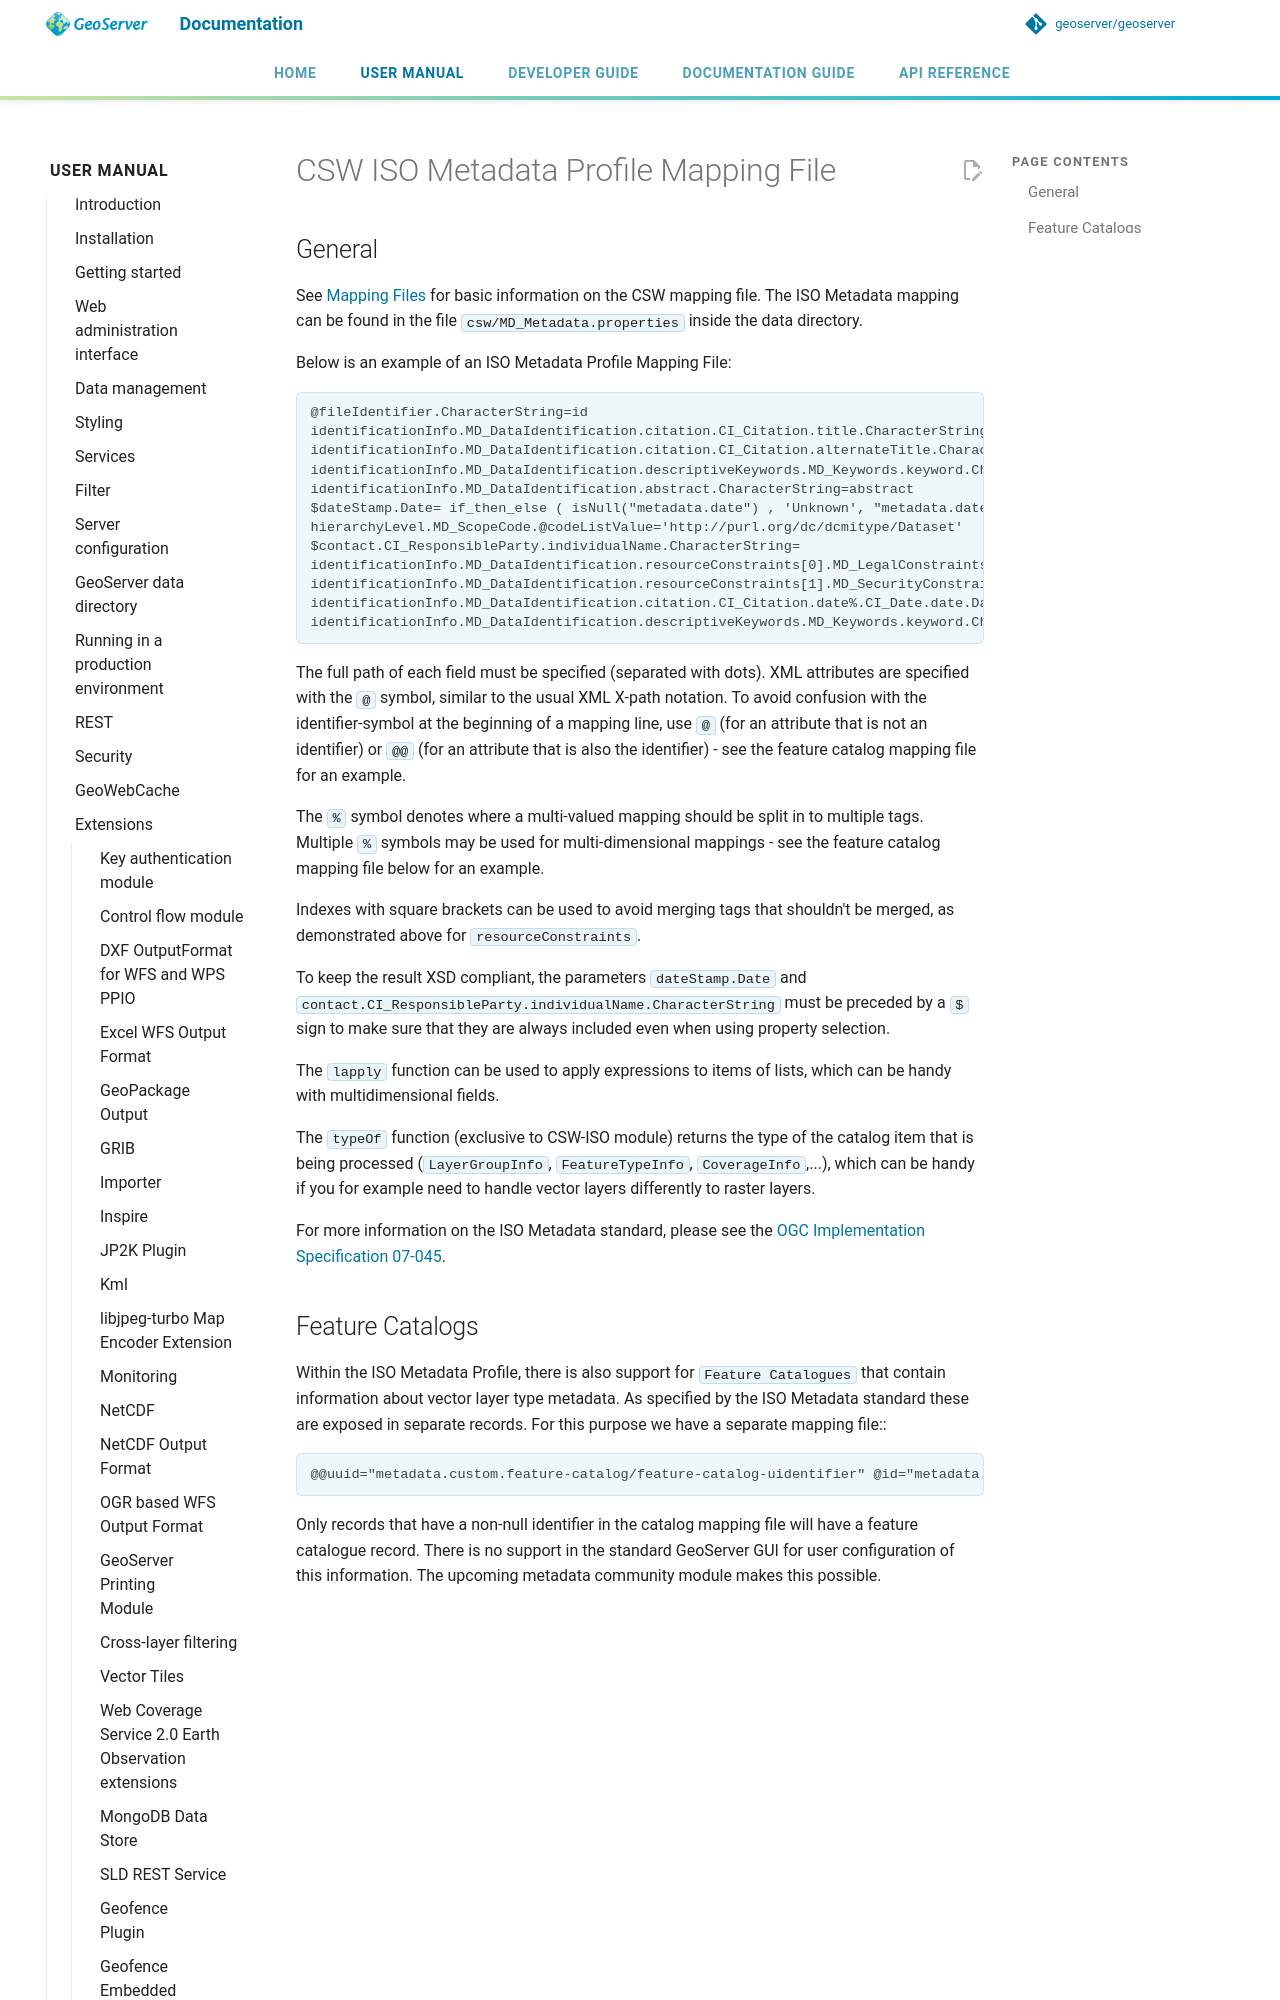

repository: petersmythe/geoserver · page: latest/en/user/extensions/csw-iso/mapping/index.html · generator: mkdocs

# CSW ISO Metadata Profile Mapping File

## General

See [Mapping Files](../../services/csw/features.md#csw_mapping_file) for basic information on the CSW mapping file. The ISO Metadata mapping can be found in the file `csw/MD_Metadata.properties` inside the data directory.

Below is an example of an ISO Metadata Profile Mapping File:

```
@fileIdentifier.CharacterString=id
identificationInfo.MD_DataIdentification.citation.CI_Citation.title.CharacterString=title
identificationInfo.MD_DataIdentification.citation.CI_Citation.alternateTitle.CharacterString=list(description,alias,strConcat('##',title)) 
identificationInfo.MD_DataIdentification.descriptiveKeywords.MD_Keywords.keyword.CharacterString=keywords 
identificationInfo.MD_DataIdentification.abstract.CharacterString=abstract
$dateStamp.Date= if_then_else ( isNull("metadata.date") , 'Unknown', "metadata.date")
hierarchyLevel.MD_ScopeCode.@codeListValue='http://purl.org/dc/dcmitype/Dataset'
$contact.CI_ResponsibleParty.individualName.CharacterString=
identificationInfo.MD_DataIdentification.resourceConstraints[0].MD_LegalConstraints.accessConstraints.MD_RestrictionCode=
identificationInfo.MD_DataIdentification.resourceConstraints[1].MD_SecurityConstraints.classification.MD_ClassificationCode=
identificationInfo.MD_DataIdentification.citation.CI_Citation.date%.CI_Date.date.Date=lapply("metadata.citation-date", if_then_else(isNull("."), "Expression/NIL", dateFormat('YYYY-MM-dd', ".")))
identificationInfo.MD_DataIdentification.descriptiveKeywords.MD_Keywords.keyword.CharacterString=list(keywords, if_then_else(equalTo(typeOf("."), 'FeatureTypeInfo'), 'vector', 'raster'))
```

The full path of each field must be specified (separated with dots). XML attributes are specified with the `@` symbol, similar to the usual XML X-path notation. To avoid confusion with the identifier-symbol at the beginning of a mapping line, use `@` (for an attribute that is not an identifier) or `@@` (for an attribute that is also the identifier) - see the feature catalog mapping file for an example.

The `%` symbol denotes where a multi-valued mapping should be split in to multiple tags. Multiple `%` symbols may be used for multi-dimensional mappings - see the feature catalog mapping file below for an example.

Indexes with square brackets can be used to avoid merging tags that shouldn't be merged, as demonstrated above for `resourceConstraints`.

To keep the result XSD compliant, the parameters `dateStamp.Date` and `contact.CI_ResponsibleParty.individualName.CharacterString` must be preceded by a `$` sign to make sure that they are always included even when using property selection.

The `lapply` function can be used to apply expressions to items of lists, which can be handy with multidimensional fields.

The `typeOf` function (exclusive to CSW-ISO module) returns the type of the catalog item that is being processed (`LayerGroupInfo`, `FeatureTypeInfo`, `CoverageInfo`,\...), which can be handy if you for example need to handle vector layers differently to raster layers.

For more information on the ISO Metadata standard, please see the [OGC Implementation Specification 07-045](http://www.opengeospatial.org/standards/specifications/catalog).
